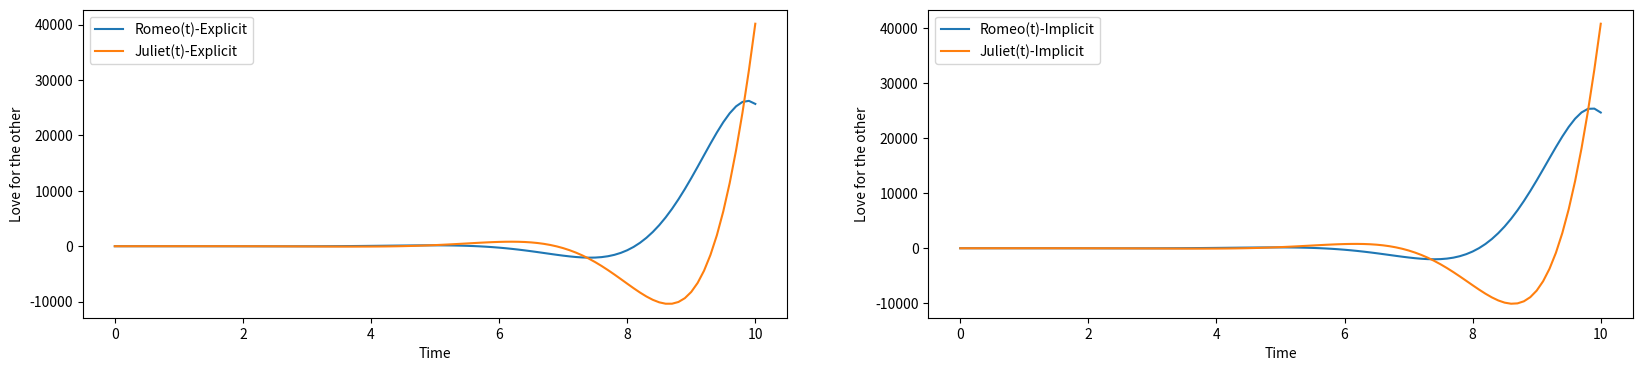

Reproduce this figure in Python.


#Leave this empty!

#Leave this empty!

#Leave this empty!



#Leave this empty!

#Leave this empty!

#Do not change these codes!
import numpy as np
from collections.abc import Callable

import matplotlib.pyplot as plt
plt.rcParams["figure.figsize"] = (12, 12)

Vector = np.array
Matrix = np.array
Function = Callable[[float, Vector], Vector]

#Give 5 examples so that at least 3 of them are nonlinear cases!
def example0(t: float, x: Vector) -> Vector:#Do not change this example
  """
  The definition of 2-dimensional real-vector-valued
  function f(t, x) in the ODE dx/dt = f(t, x)

  t: real number
  x: 2-dimensional real vector satisfying the ODE
  """
  constant_case = Matrix([[1., -1.], [2., 1.]], dtype=float)# x' = x - y, y' = 2x + y
  return np.matmul(constant_case, x)

def example1(t: float, x: Vector) -> Vector:
  constant_case = Matrix([[1., -2.], [-2., 1.]], dtype=float)# x'= x - 2y, y' = -2x + y
  return np.matmul(constant_case, x)


def example2(t: float, x: Vector) -> Vector:
  constant_case = Matrix([[-3., 3.], [-2., 1.]], dtype=float)# x'= -3x + 3y, y' = -2x + y
  return np.matmul(constant_case, x)


def example3(t: float, x: Vector) -> Vector:
  x_prime = x[0]**3 - 3*x[0]*x[1]
  y_prime = 3*x[0] - x[1]**3
  return np.array([x_prime, y_prime], dtype=float) # x' = x^3 - 3xy, y' = 3x - y^3

def example4(t: float, x: Vector) -> Vector:

    x_prime = np.sin(t) + x[1]**2
    y_prime = x[0]**2 + np.cos(t)
    return np.array([x_prime, y_prime], dtype=float)# x' = sin(x) + y^2, y' = x^2 + cos(t)

def example5(t: float, x: Vector) -> Vector:
  x_prime = 2*x[0] - 3*x[1]**2
  y_prime = x[0]**2 + x[1]
  return np.array([x_prime, y_prime], dtype=float)# x' = 2x - 3y^2, y' = x^2 + y

#Explicit Euler Algorithm
def explicit_euler(f: Function, t: float, x: Vector, h: float) -> Vector:
  """
  The approximate of the exact solution to the ODE dx/dt = f(t, x) at
  time t + h, x is the value of the solution at time t, h is the time step

  t: real number
  h: real number
  x: 2-dimensional real vector
  f: 2-dimensional real-vector-valued function 
  """
  slope = f(t,x)
  x_new = x + h*slope
  return x_new

#The following functions are used to write the implicit Euler algorithm
def jacobian_x(f: Function, t: float, x: Vector, eps=1E-5) -> Matrix:
  """
  Return the numerical approximate of the Jacobian matrix of the
  2-dimensional real-vector-valued function f(t, x) with respect to x

  t: real number
  x: 2-dimensional real vector
  eps: infinitesimal constant of the approximation
  """
  slope = f(t,x)
  result = Matrix([[0.0, 0.0], [0.0, 0.0]], dtype=float)
  result[0][0] = (f(t, [x[0] + eps, x[1]])[0] - slope[0]) / eps
  result[1][0] = (f(t, [x[0] + eps, x[1]])[1] - slope[1]) / eps
  result[0][1] = (f(t, [x[0], x[1] + eps])[0] - slope[0]) / eps
  result[1][1] = (f(t, [x[0], x[1] + eps])[1] - slope[1]) / eps

  return result

def solve_system(A: Matrix, b: Vector) -> Vector:
  """
  Solution x to the system of linear equations Ax = b

  x: 2-dimensional real vector
  A: 2x2 matrix with real entries
  b: 2-dimensional real vector

  If the system does not have a solution, x will be the vector 0.
  
  """
  d = A[0][0] * A[1][1] - A[0][1] * A[1][0]
  if d == 0:
        return np.array([0.0, 0.0], dtype=float)

  inverse= [[A[1][1]/d, -A[0][1]/d],[-A[1][0]/d, A[0][0]/d]]

  x = [0.0, 0.0]
  for i in range(2):
        x[i] = inverse[i][0] * b[0] + inverse[i][1] * b[1]
  return np.array([x[0], x[1]], dtype=float)

#Implicit Euler Algorithm
def implicit_euler(f: Function, t: float, x: Vector, h: float) -> Vector:
  """
  The approximate of the exact solution to the ODE dx/dt = f(t, x) at
  time t + h, x is the value of the solution at time t, h is the time step

  t: real number
  h: real number
  x: 2-dimensional real vector
  f: 2-dimensional real-vector-valued function 
  """
  y = x + h*f(t,x)
  for _ in range(30): #You can change this number of Newton steps!
    A = np.eye(2) - h*jacobian_x(f,t,y)
    b =  y - x - h * f(t, y)
    y -= solve_system(A, b)
  return y

   #=================================for test only================================
x0 = np.array([1,1],dtype=float) #init
t0 = 0 #init time
h = 0.1 #step

t_vals = [t0]
x_vals = [x0]
x2_vals = [x0]
for i in range(100):
    x1 = explicit_euler(example0, t0, x0, h)
    x2 = implicit_euler(example0,t0,x0,h)
    x0 = x1
    t0 = t0 + h
    t_vals.append(t0)
    x_vals.append(x1)
    x2_vals.append(x2)
x_vals = np.array(x_vals)
x2_vals=np.array(x2_vals)
# Plot the solution
# Plot the first set of data on the first subplot
fig, (ax1, ax2) = plt.subplots(1, 2, figsize=(20, 4))
ax1.plot(t_vals, x_vals[:, 0], label='Romeo(t)-Explicit')
ax1.plot(t_vals, x_vals[:, 1], label='Juliet(t)-Explicit')
ax1.set_xlabel('Time')
ax1.set_ylabel('Love for the other')
ax1.legend()

# Plot the second set of data on the second subplot
ax2.plot(t_vals, x2_vals[:, 0], label='Romeo(t)-Implicit')
ax2.plot(t_vals, x2_vals[:, 1], label='Juliet(t)-Implicit')
ax2.set_xlabel('Time')
ax2.set_ylabel('Love for the other')
ax2.legend()

# Display the figure
plt.show()

#Plot here!

#Leave this empty!

#Leave this empty!